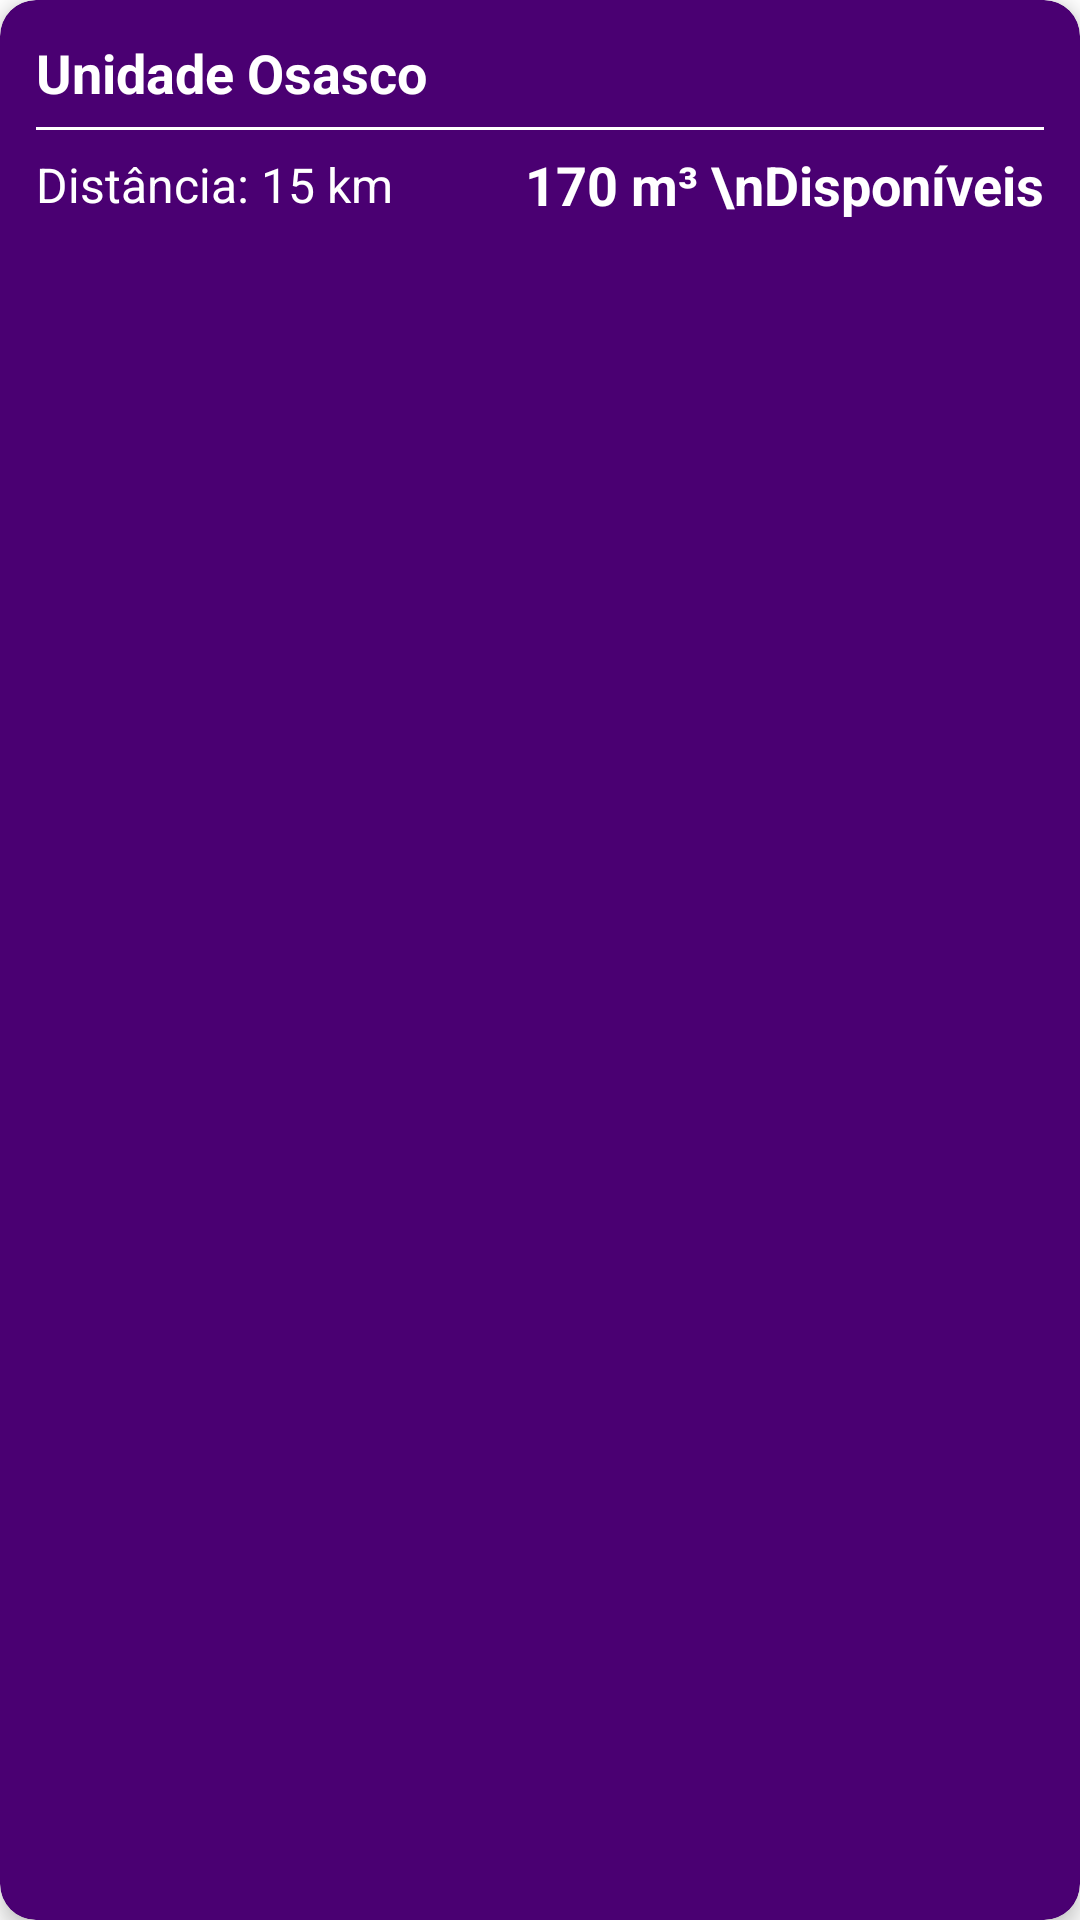

Produce the Android XML layout that renders to this screen, including the resource entries it uses.
<!-- AndroidManifest.xml: application theme Theme.AppFluxar -->
<!-- res/layout/unidade_item.xml -->
<com.google.android.material.card.MaterialCardView xmlns:android="http://schemas.android.com/apk/res/android"
    xmlns:app="http://schemas.android.com/apk/res-auto"
    android:layout_width="match_parent"
    android:layout_height="wrap_content"
    android:layout_margin="15dp"
    app:cardBackgroundColor="#4A0072"
    app:cardCornerRadius="12dp"
    app:cardElevation="4dp">

    <LinearLayout
        android:layout_width="match_parent"
        android:layout_height="wrap_content"
        android:orientation="vertical"
        android:padding="12dp">

        <LinearLayout
            android:layout_width="match_parent"
            android:layout_height="wrap_content"
            android:gravity="center_vertical"
            android:orientation="horizontal">

            <TextView
                android:id="@+id/txtTitulo"
                android:layout_width="0dp"
                android:layout_height="wrap_content"
                android:layout_weight="1"
                android:text="Unidade Osasco"
                android:textColor="@android:color/white"
                android:textSize="18sp"
                android:textStyle="bold" />
        </LinearLayout>

        
        <View
            android:layout_width="match_parent"
            android:layout_height="1dp"
            android:layout_marginVertical="6dp"
            android:background="@android:color/white" />

        <LinearLayout
            android:layout_width="match_parent"
            android:layout_height="wrap_content"
            android:gravity="center_vertical"
            android:orientation="horizontal">

            <TextView
                android:id="@+id/txtDistancia"
                android:layout_width="0dp"
                android:layout_height="wrap_content"
                android:layout_weight="1"
                android:text="Distância: 15 km"
                android:textColor="@android:color/white"
                android:textSize="16sp" />

            <TextView
                android:id="@+id/txtDisponivel"
                android:layout_width="wrap_content"
                android:layout_height="wrap_content"
                android:text="170 m³ \nDisponíveis"
                android:textColor="@android:color/white"
                android:textSize="18sp"
                android:textStyle="bold" />
        </LinearLayout>

    </LinearLayout>
</com.google.android.material.card.MaterialCardView>
<!-- resources referenced by this layout -->
<resources>
  <style name="Theme.AppFluxar" parent="Theme.MaterialComponents.DayNight.DarkActionBar">
          
          <item name="colorPrimary">@color/roxo_principal</item>
          <item name="colorPrimaryVariant">@color/roxo_principal</item>
          <item name="colorOnPrimary">@color/laranja_principal</item>
          
          <item name="colorSecondary">@color/laranja_principal</item>
          <item name="colorSecondaryVariant">@color/laranja_secundario</item>
          <item name="colorOnSecondary">@color/preto</item>
          
          <item name="android:statusBarColor">@color/roxo_principal</item>
          
      </style>
  <color name="roxo_principal">#46005A</color>
  <color name="laranja_principal">#F59A44</color>
  <color name="laranja_secundario">#FDEDDD</color>
  <color name="preto">#2F2F2F</color>
</resources>
